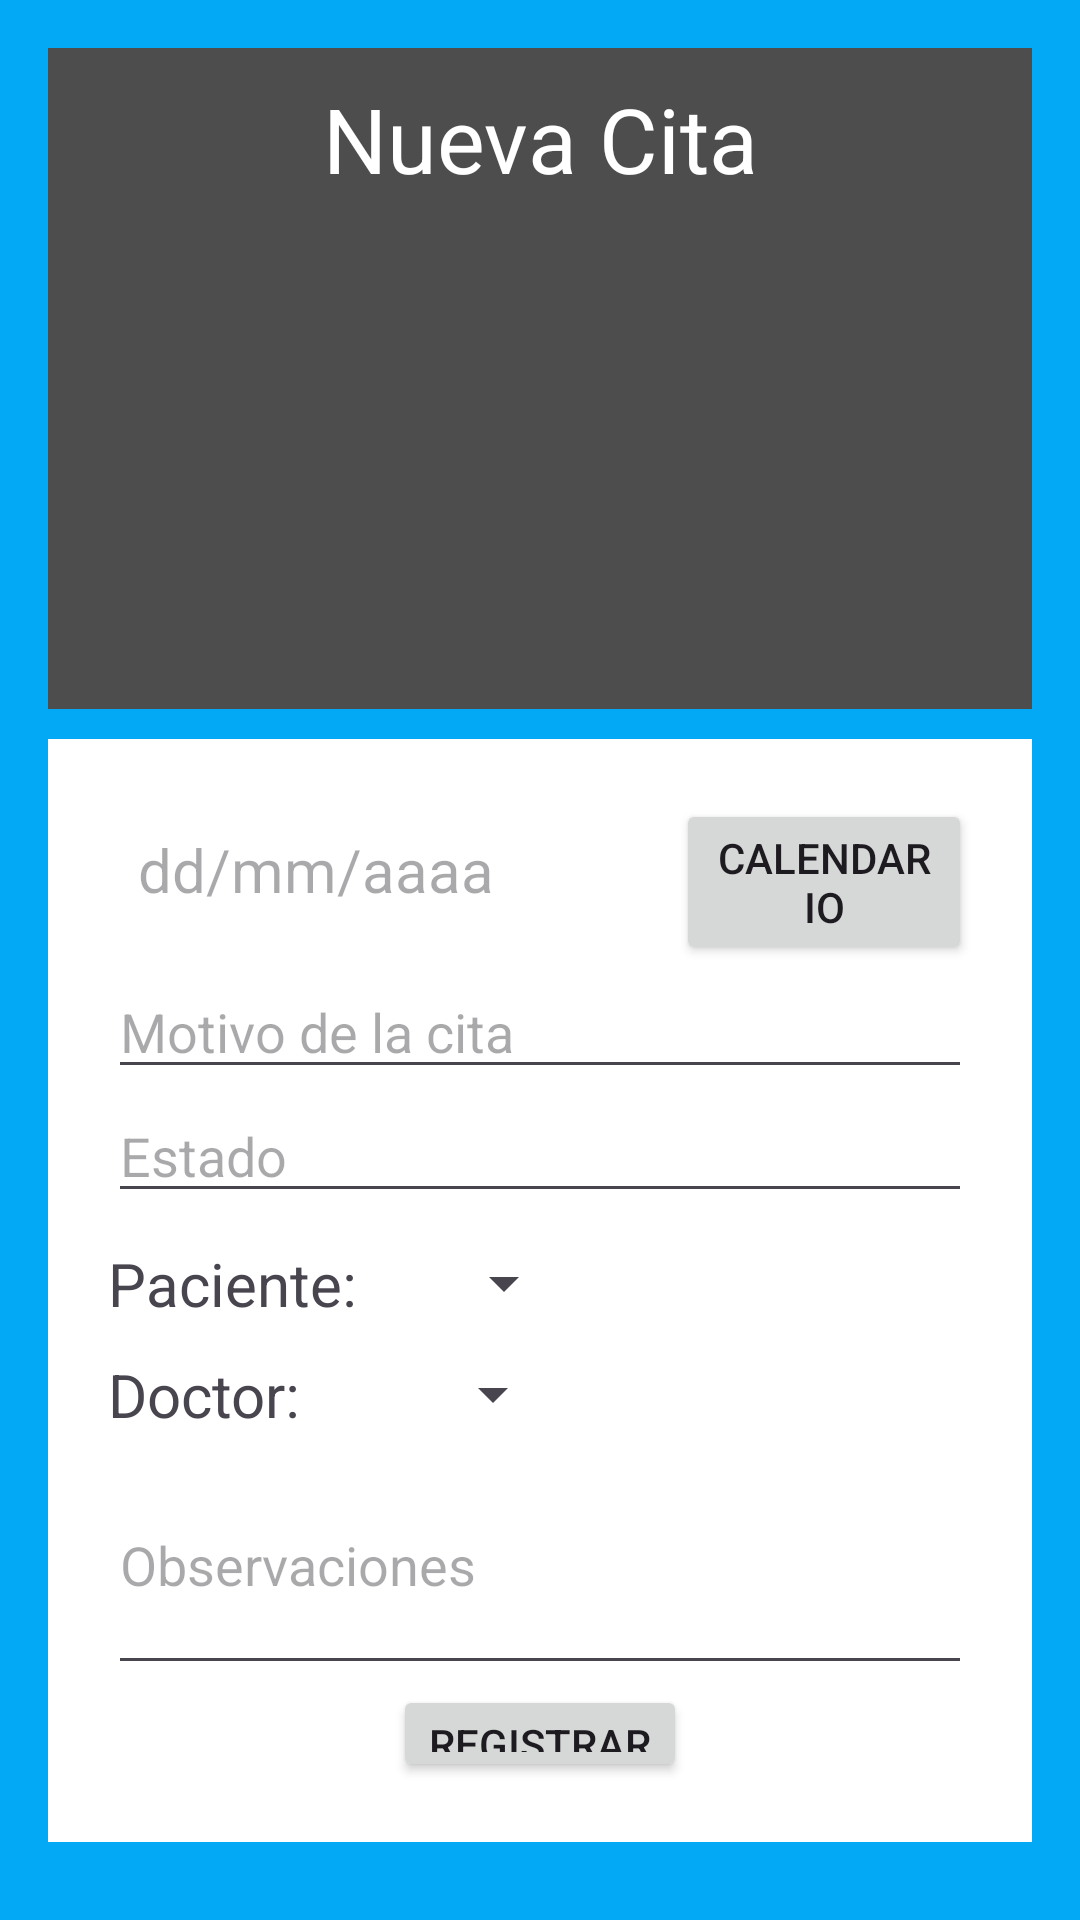

The Android layout XML behind this screen, and the referenced resources:
<!-- AndroidManifest.xml: application theme Theme.Vsb -->
<!-- res/layout/activity_nueva_cita.xml -->
<?xml version="1.0" encoding="utf-8"?>
<LinearLayout xmlns:android="http://schemas.android.com/apk/res/android"
    xmlns:app="http://schemas.android.com/apk/res-auto"
    android:orientation="vertical"
    android:layout_width="match_parent"
    android:layout_height="match_parent"
    android:padding="16dp"
    android:background="#03A9F4"
    android:gravity="center_vertical">

    <LinearLayout
        android:layout_width="match_parent"
        android:layout_height="wrap_content"
        android:layout_marginBottom="10dp"
        android:orientation="vertical"
        android:layout_gravity="center"
        android:background="#4E4D4D"
        >

        <TextView
            android:id="@+id/textNuevaCita"
            android:layout_width="match_parent"
            android:layout_height="wrap_content"
            android:padding="10dp"
            android:text="Nueva Cita"
            android:textAlignment="center"
            android:textColor="@color/white"
            android:textSize="30dp" />

        <ImageView
            android:layout_width="match_parent"
            android:layout_height="160dp"
            android:src="@drawable/appointment"
            />
    </LinearLayout>

    <LinearLayout
        android:layout_width="match_parent"
        android:layout_height="wrap_content"
        android:layout_marginBottom="10dp"
        android:background="@color/white"
        android:orientation="vertical"
        android:layout_gravity="center"
        android:padding="20dp"
        >

        <LinearLayout
            android:layout_width="match_parent"
            android:layout_height="wrap_content"
            android:orientation="horizontal"
            android:layout_gravity="center">
            <TextView
                android:id="@+id/textFecha"
                android:layout_width="wrap_content"
                android:layout_height="wrap_content"
                android:ems="8"
                android:padding="10dp"
                android:textSize="20dp"
                android:inputType="date"
                android:hint="dd/mm/aaaa" />
            <Button
                android:id="@+id/buttonFecha"
                android:layout_width="wrap_content"
                android:layout_height="wrap_content"
                android:layout_gravity="center"
                android:text="calendario" />
        </LinearLayout>


        <EditText
            android:id="@+id/editTextMotivo"
            android:layout_width="match_parent"
            android:layout_height="wrap_content"
            android:ems="10"
            android:inputType="text"
            android:hint="Motivo de la cita" />

        <EditText
            android:id="@+id/editTextEstado"
            android:layout_width="match_parent"
            android:layout_height="wrap_content"
            android:ems="10"
            android:inputType="text"
            android:hint="Estado" />

        <LinearLayout
            android:layout_width="match_parent"
            android:layout_height="wrap_content"
            android:layout_marginTop="10dp"
            android:orientation="horizontal"
            android:layout_gravity="center">

            <TextView
                android:layout_width="wrap_content"
                android:layout_height="wrap_content"
                android:text="Paciente:     "
                android:textSize="20dp"
                />
            <Spinner

                android:id="@+id/spinnerPaciente"
                android:layout_width="wrap_content"
                android:layout_height="match_parent"
                />
        </LinearLayout>

        <LinearLayout
            android:layout_width="match_parent"
            android:layout_height="wrap_content"
            android:orientation="horizontal"
            android:layout_marginTop="10dp"
            android:layout_gravity="center">

            <TextView
                android:layout_width="wrap_content"
                android:layout_height="wrap_content"
                android:text="Doctor:        "
                android:textSize="20dp"
                />

            <Spinner
                android:id="@+id/spinnerDoctor"
                android:layout_width="wrap_content"
                android:layout_height="match_parent"/>

        </LinearLayout>

        <EditText
            android:id="@+id/editTextEmail"
            android:layout_width="match_parent"
            android:layout_height="wrap_content"
            android:ems="10"
            android:inputType="textMultiLine"
            android:lines="3"
            android:hint="Observaciones" />

        <Button
            android:id="@+id/buttonRegistrar"
            android:layout_width="wrap_content"
            android:layout_height="wrap_content"
            android:layout_gravity="center"
            android:text="Registrar" />

    </LinearLayout>


</LinearLayout>
<!-- resources referenced by this layout -->
<resources>
  <color name="white">#FFFFFFFF</color>
  <style name="Theme.Vsb" parent="Base.Theme.Vsb" />
  <style name="Base.Theme.Vsb" parent="Theme.Material3.DayNight.NoActionBar">
          
          
      </style>
</resources>
